Image classification data set "images" (jainm1234/ping-pong-detect on GitHub). Class labels (7): blur ball, close-up, orange, player, pov, table, white.

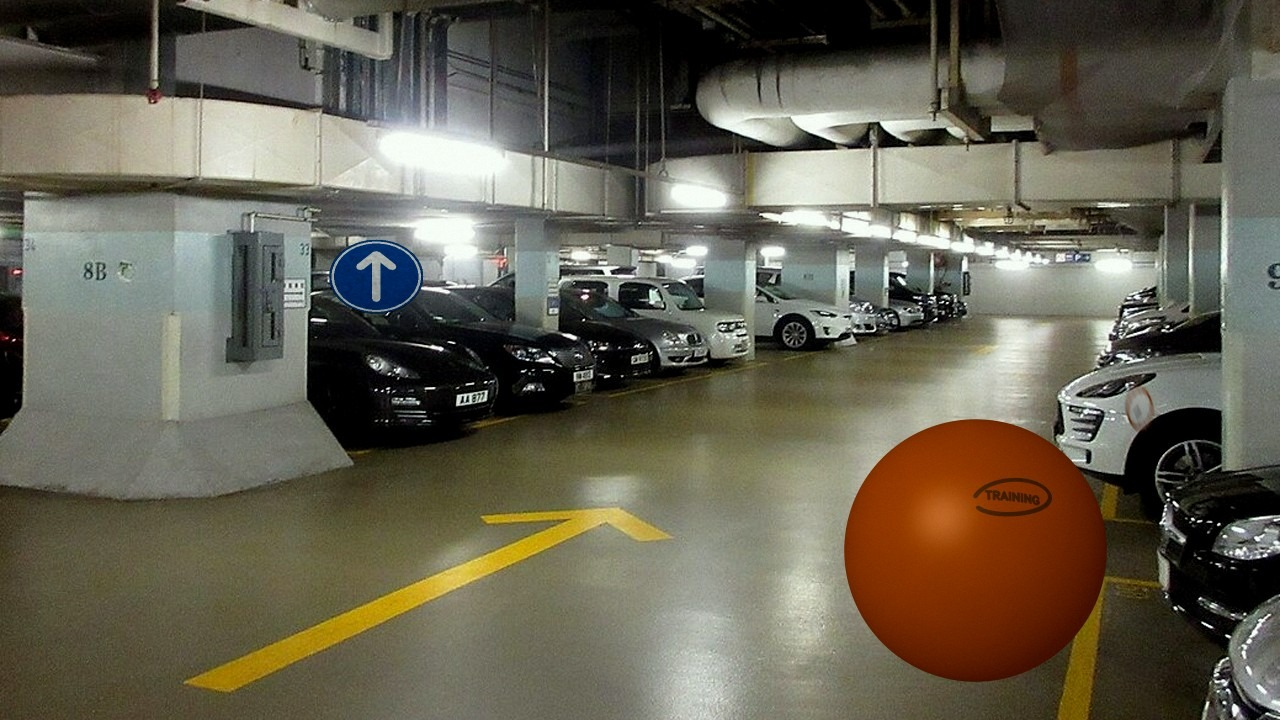
Label: orange

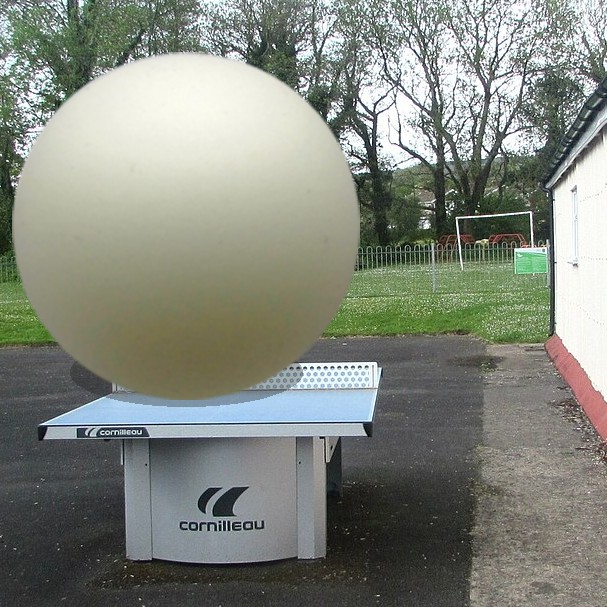
Label: white

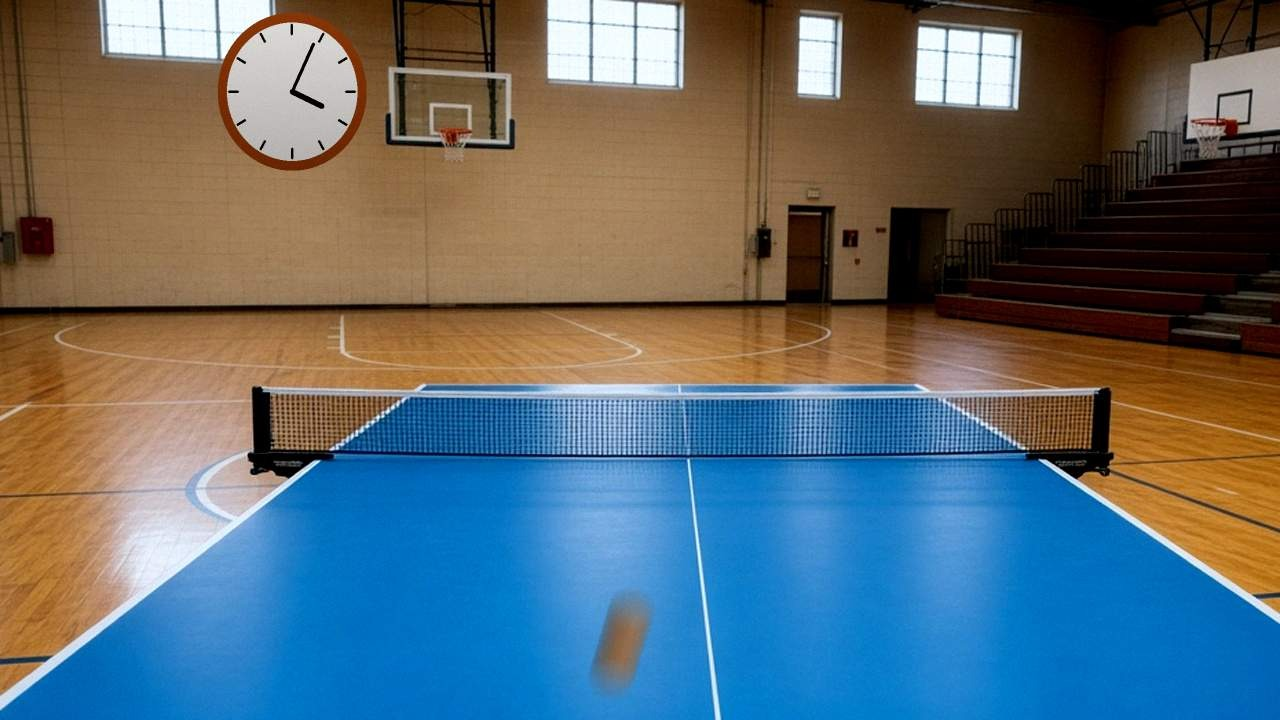
Label: pov

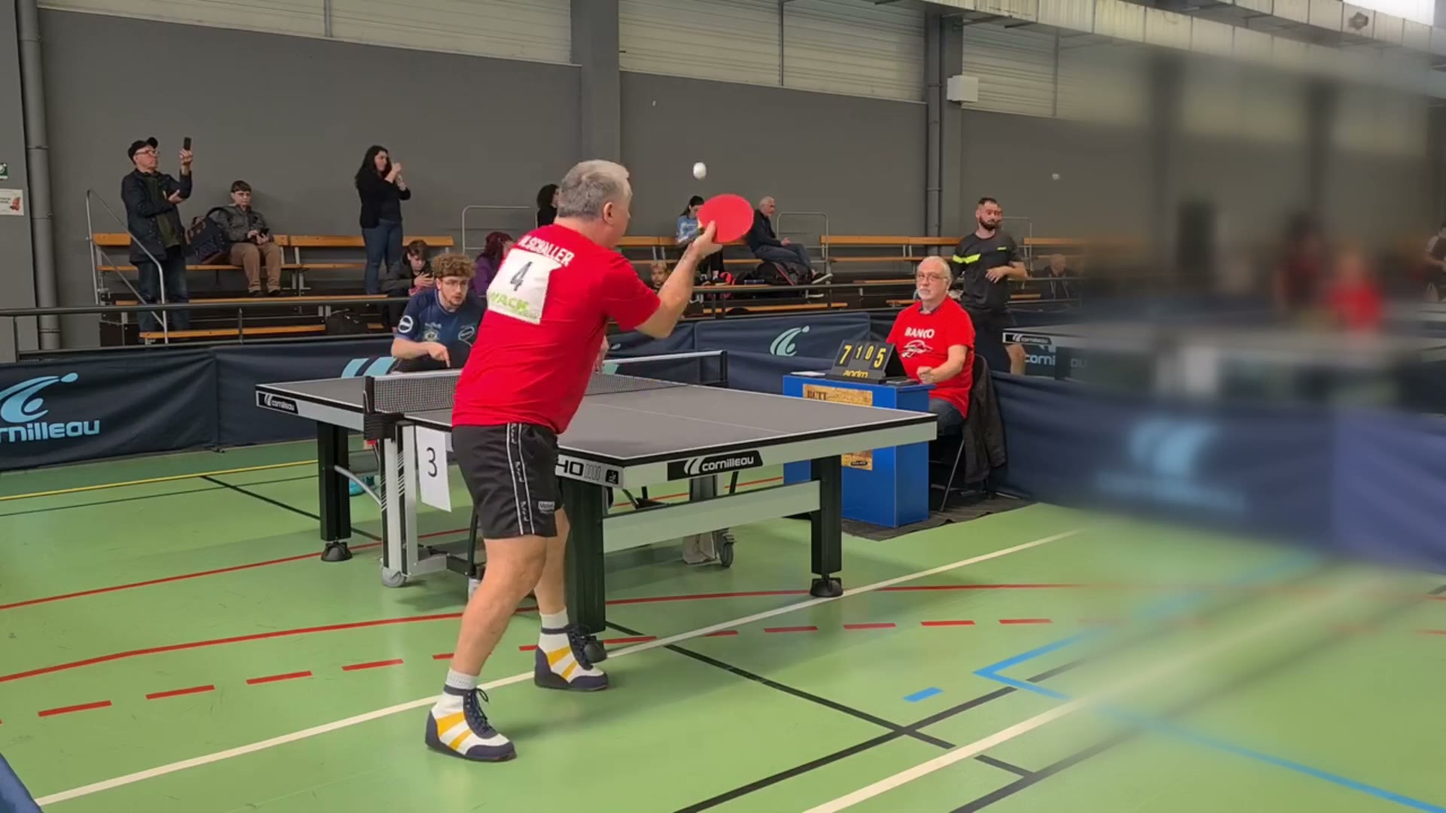
Label: blur ball

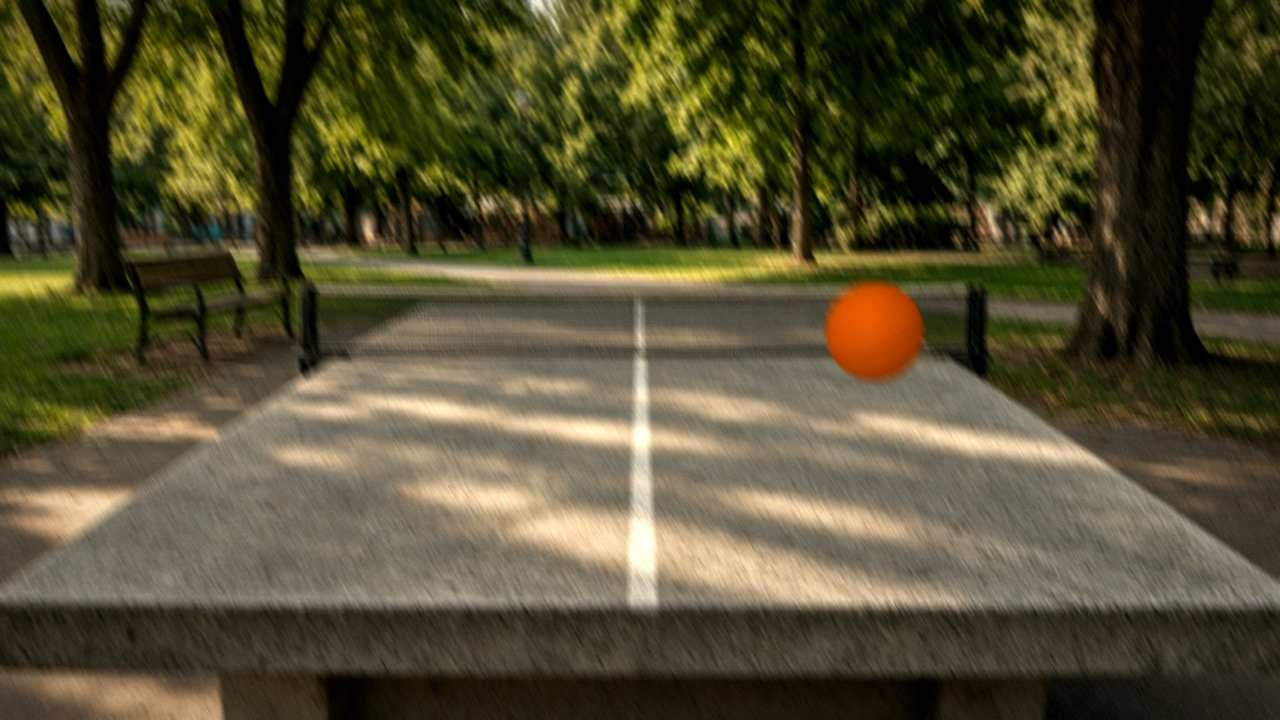
Label: pov

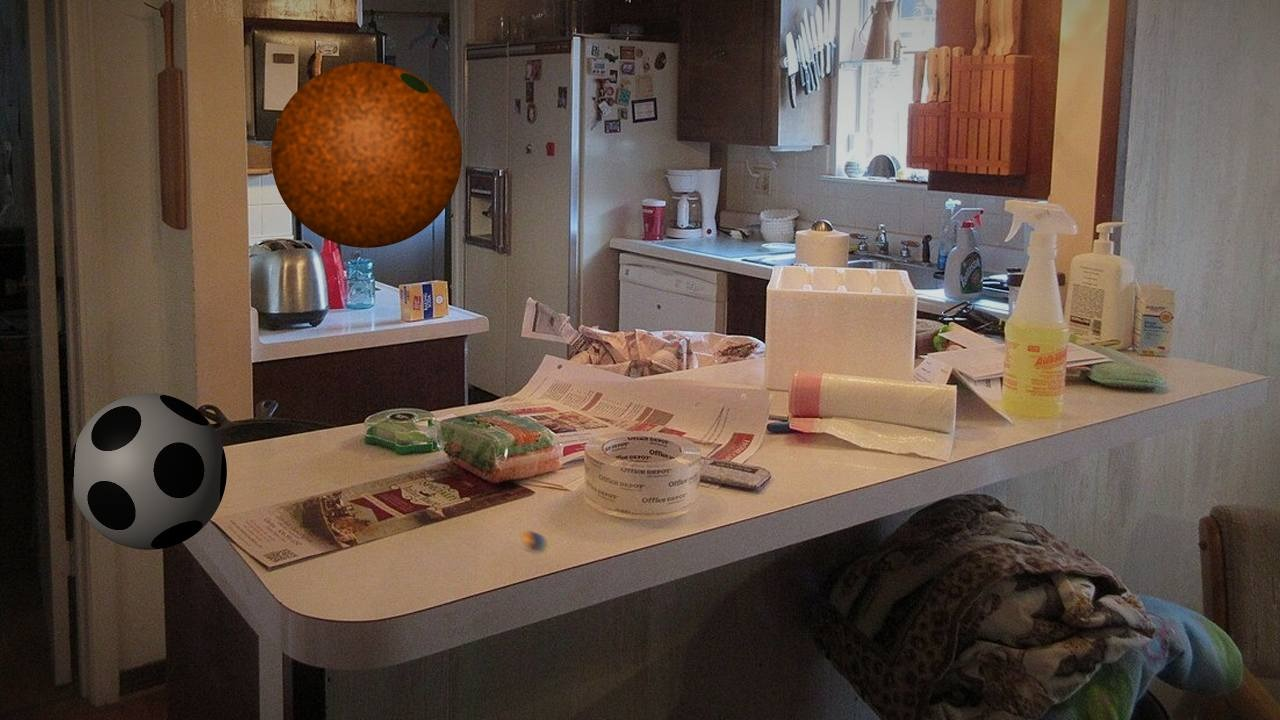
Label: orange
